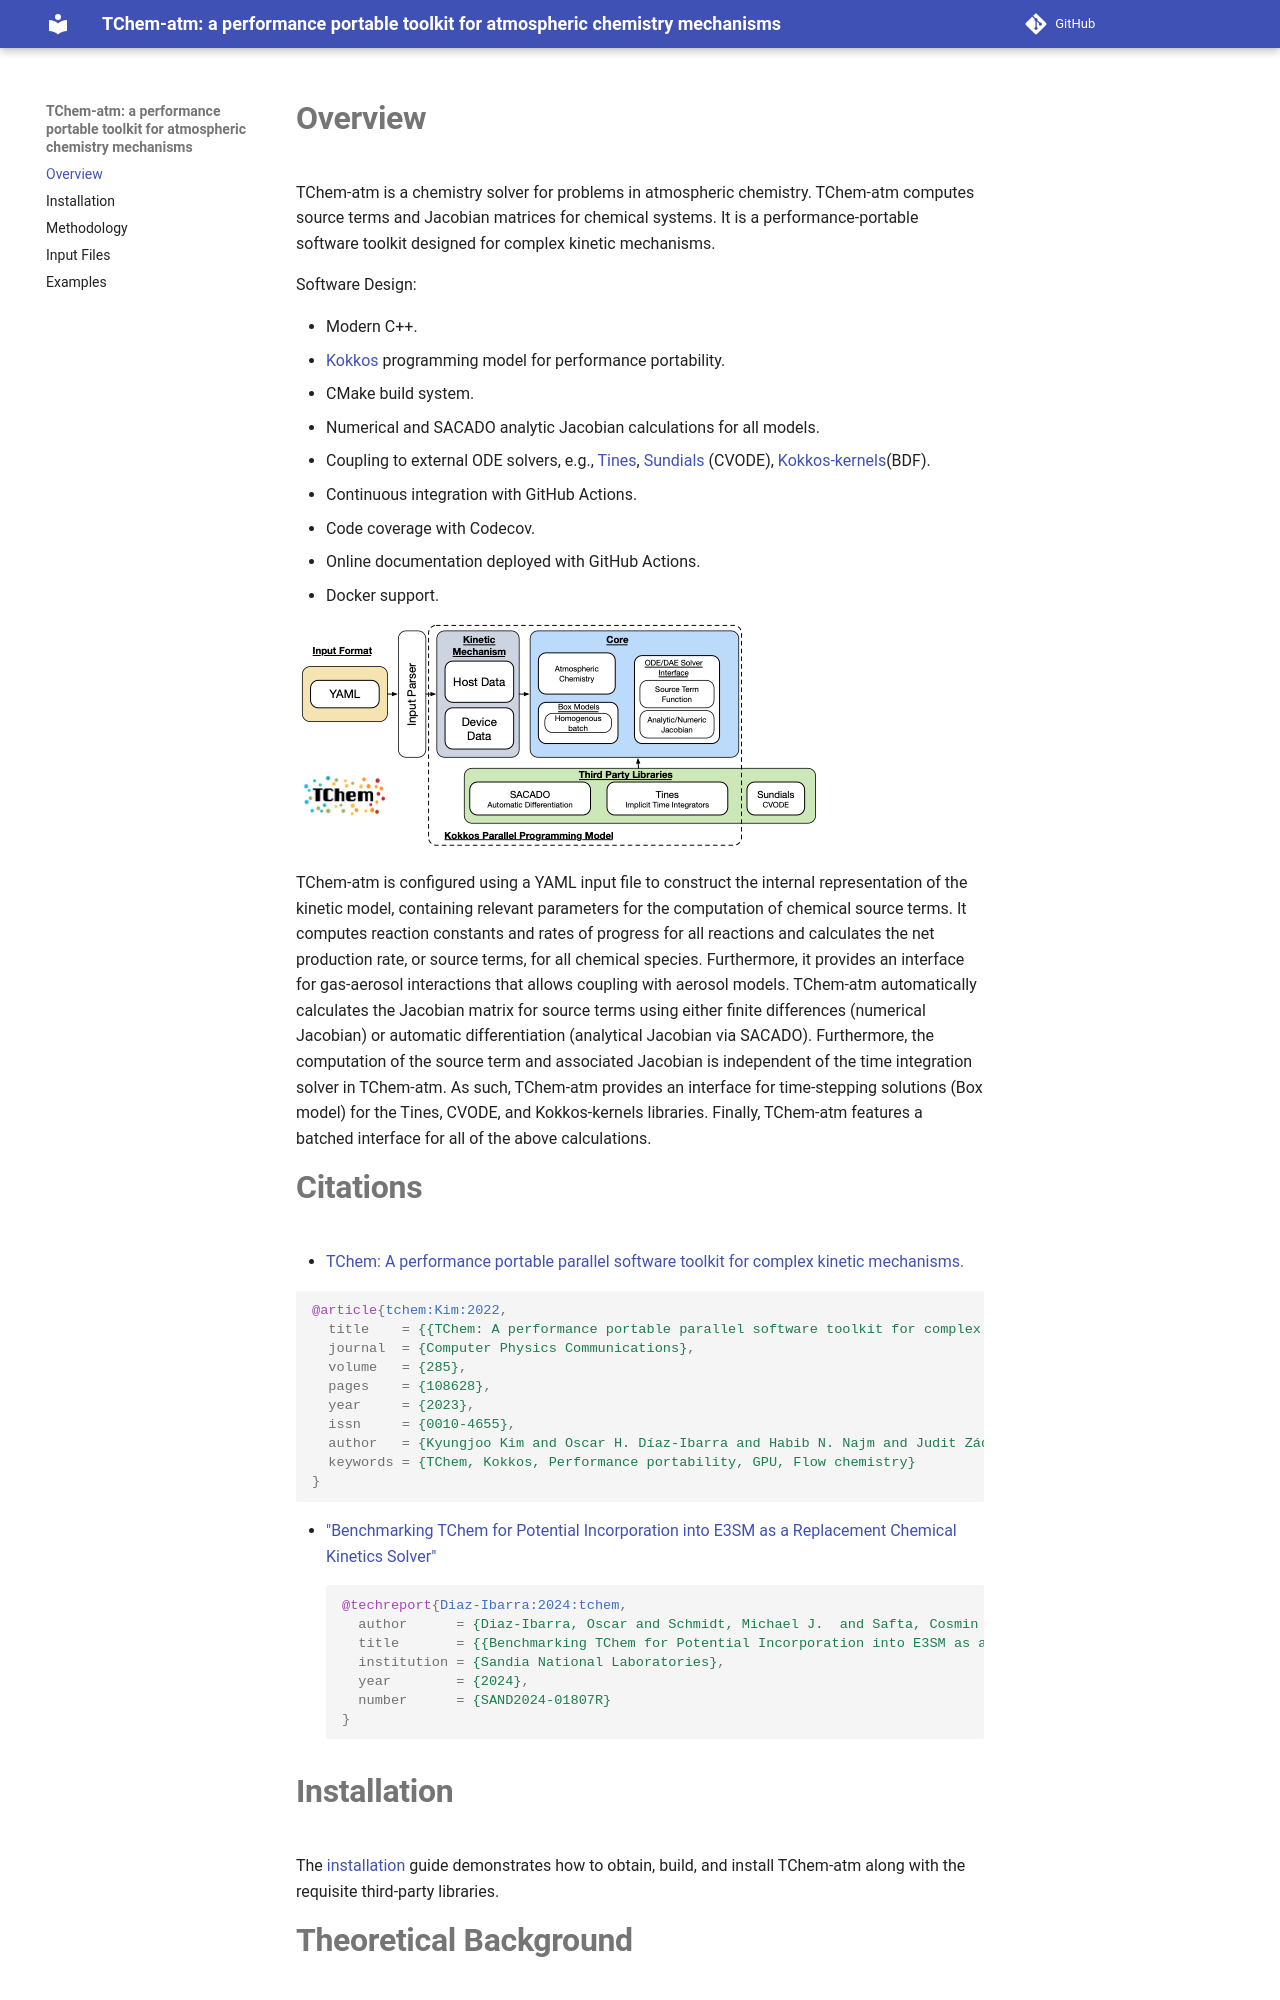

repository: PCLAeroParams/TChem-atm · page: index.html · generator: mkdocs

# **Overview**

TChem-atm is a chemistry solver for problems in atmospheric chemistry.
TChem-atm computes source terms and Jacobian matrices for chemical systems. It is a performance-portable software toolkit designed for complex kinetic mechanisms.

Software Design:

  * Modern C++.
  * [Kokkos](https://github.com/kokkos/kokkos.git) programming model for performance portability.
  * CMake build system.
  * Numerical and SACADO analytic Jacobian calculations for all models.
  * Coupling to external ODE solvers, e.g., [Tines](https://github.com/sandialabs/Tines), [Sundials](https://computing.llnl.gov/projects/sundials) (CVODE), [Kokkos-kernels](https://github.com/kokkos/kokkos-kernels)(BDF).
  * Continuous integration with GitHub Actions.
  * Code coverage with Codecov. 
  * Online documentation deployed with GitHub Actions.
  * Docker support. 

![TChem](figures/TChem_atm.png)

TChem-atm is configured using a YAML input file to construct the internal representation of the kinetic model, containing relevant parameters for the computation of chemical source terms. It computes reaction constants and rates of progress for all reactions and calculates the net production rate, or source terms, for all chemical species. Furthermore, it provides an interface for gas-aerosol interactions that allows coupling with aerosol models. TChem-atm automatically calculates the Jacobian matrix for source terms using either finite differences (numerical Jacobian) or automatic differentiation (analytical Jacobian via SACADO). Furthermore, the computation of the source term and associated Jacobian is independent of the time integration solver in TChem-atm. As such, TChem-atm provides an interface for time-stepping solutions (Box model) for the Tines, CVODE, and Kokkos-kernels libraries. Finally, TChem-atm features a batched interface for all of the above calculations.

# **Citations**

* [TChem: A performance portable parallel software
toolkit for complex kinetic mechanisms.](https://www.sciencedirect.com/science/article/pii/S0010465522003472)

```bibtex
@article{tchem:Kim:2022,
  title    = {{TChem: A performance portable parallel software toolkit for complex kinetic mechanisms}},
  journal  = {Computer Physics Communications},
  volume   = {285},
  pages    = {108628},
  year     = {2023},
  issn     = {0010-4655},
  author   = {Kyungjoo Kim and Oscar H. Díaz-Ibarra and Habib N. Najm and Judit Zádor and Cosmin Safta},
  keywords = {TChem, Kokkos, Performance portability, GPU, Flow chemistry}
}
```

* ["Benchmarking TChem for Potential Incorporation into E3SM as a Replacement Chemical Kinetics Solver"](sand_report/QTI_tchemV1.pdf)
```bibtex
@techreport{Diaz-Ibarra:2024:tchem,
  author      = {Diaz-Ibarra, Oscar and Schmidt, Michael J.  and Safta, Cosmin },
  title       = {{Benchmarking TChem for Potential Incorporation into E3SM as a Replacement Chemical Kinetics Solver}},
  institution = {Sandia National Laboratories},
  year        = {2024},
  number      = {SAND2024-01807R}
}
```
